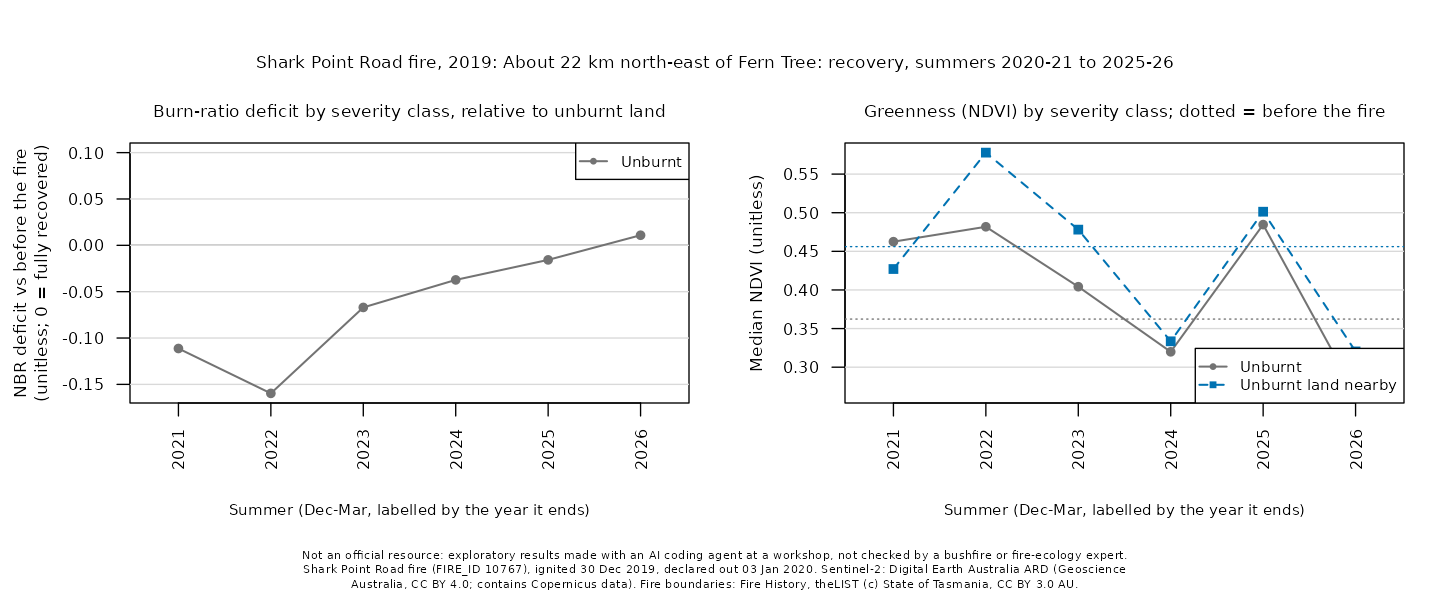

Values plotted in this chart, from the file beside it:
site, summer, years_since, dates, control_drop, control_ndvi, deficit_unburnt, ndvi_unburnt, deficit_low, ndvi_low, deficit_moderate-low, ndvi_moderate-low, deficit_moderate-high, ndvi_moderate-high, deficit_high, ndvi_high
shark-point-road-2019, 2021, 2, 2021-01-09;2021-01-14;2021-02-18;2021-02…, -0.0334, 0.4271, -0.1113, 0.4625, , , , , , , , 
shark-point-road-2019, 2022, 3, 2021-12-05;2021-12-25;2022-03-25, -0.2127, 0.5778, -0.1597, 0.4818, , , , , , , , 
shark-point-road-2019, 2023, 4, 2023-01-14;2023-01-24;2023-03-15, -0.1499, 0.4781, -0.067, 0.4042, , , , , , , , 
shark-point-road-2019, 2024, 5, 2024-02-03;2024-03-09;2024-03-29, 0.0594, 0.3335, -0.0373, 0.3199, , , , , , , , 
shark-point-road-2019, 2025, 6, 2024-12-04;2025-01-03;2025-02-02, -0.0815, 0.5013, -0.0157, 0.4846, , , , , , , , 
shark-point-road-2019, 2026, 7, 2025-12-11;2026-03-04;2026-03-14, 0.0584, 0.3204, 0.0109, 0.2661, , , , , , , , 
